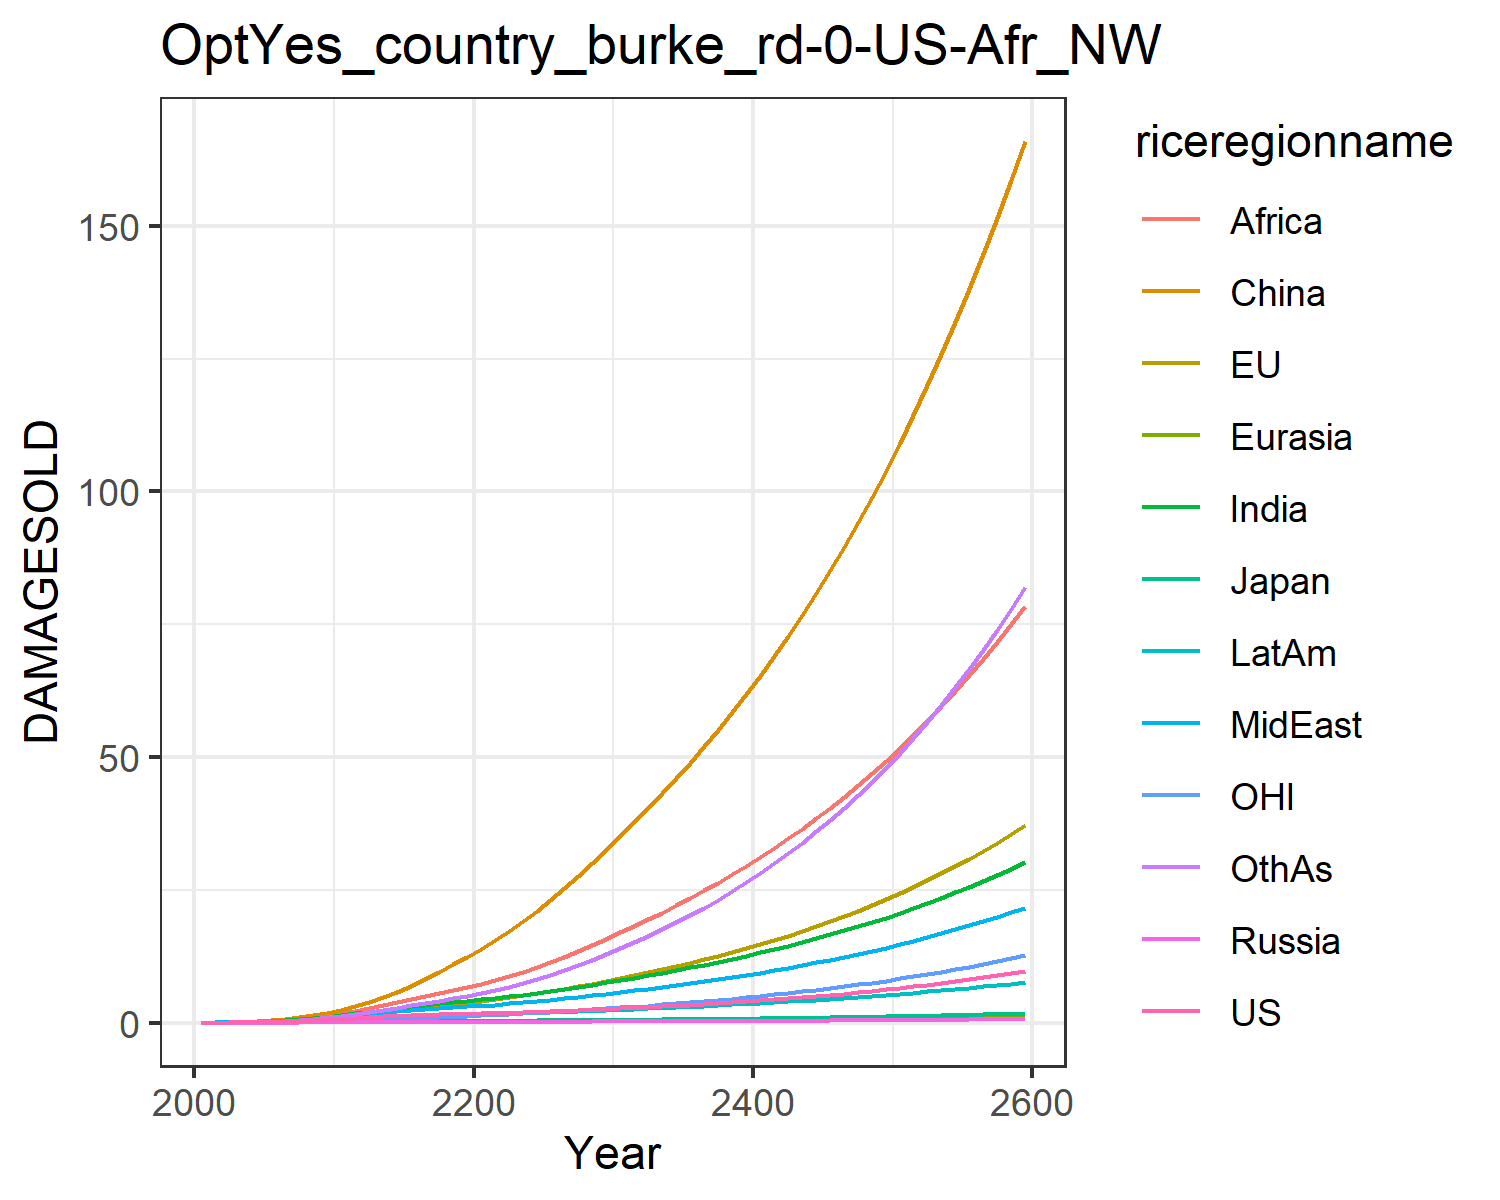

The data file committed next to this chart (first rows):
0.012066173923017946, 0.01426768058107755, 0.004307133962781537, 0.001344798405836423, 0.0007250009837806598, 0.00808613291911423, 0.011667501428473642, 0.011791899436235133, 0.005434623520687957, 0.0065198882695046475, 0.004134896752636349, 0.006926659046672796
0.02179, 0.043, 0.00744, 0.002488, 0.001399, 0.05754, 0.02706, 0.0263, 0.0149, 0.01341, 0.01492, 0.01422
0.04226, 0.07635, 0.01295, 0.004575, 0.002934, 0.1161, 0.05645, 0.0528, 0.03516, 0.02748, 0.02633, 0.03199
0.07579, 0.1307, 0.02093, 0.007773, 0.005614, 0.2092, 0.107, 0.09777, 0.07625, 0.0517, 0.04498, 0.06586
0.1254, 0.2079, 0.03064, 0.01232, 0.009835, 0.3447, 0.1864, 0.1669, 0.1508, 0.08883, 0.07091, 0.1237
0.1919, 0.3085, 0.04361, 0.01833, 0.01586, 0.5277, 0.2969, 0.2611, 0.266, 0.1399, 0.1038, 0.2106
0.275, 0.4319, 0.05996, 0.02573, 0.02388, 0.7686, 0.4415, 0.3834, 0.4288, 0.2063, 0.1433, 0.332
0.3755, 0.5782, 0.07852, 0.03427, 0.03393, 1.072, 0.6261, 0.5401, 0.6574, 0.2892, 0.1895, 0.4969
0.4913, 0.7444, 0.09846, 0.04355, 0.0458, 1.439, 0.8508, 0.7331, 0.9651, 0.3873, 0.2416, 0.7101
0.6208, 0.9274, 0.1191, 0.05324, 0.05921, 1.867, 1.115, 0.9641, 1.365, 0.4992, 0.2986, 0.9754
0.7595, 1.14, 0.143, 0.06481, 0.07504, 2.398, 1.414, 1.207, 1.819, 0.6234, 0.3653, 1.285
0.8949, 1.381, 0.1696, 0.07822, 0.09294, 3.066, 1.735, 1.433, 2.282, 0.7514, 0.4421, 1.624
1.039, 1.665, 0.1982, 0.0924, 0.1119, 3.877, 2.073, 1.677, 2.793, 0.8851, 0.5338, 1.99
1.171, 1.957, 0.2248, 0.1058, 0.1306, 4.799, 2.411, 1.914, 3.337, 1.011, 0.6297, 2.385
1.29, 2.256, 0.2489, 0.1182, 0.1483, 5.836, 2.743, 2.139, 3.905, 1.127, 0.7286, 2.803
1.395, 2.557, 0.2704, 0.1293, 0.1647, 6.981, 3.059, 2.35, 4.485, 1.23, 0.8299, 3.239
1.486, 2.859, 0.2889, 0.1388, 0.1791, 8.224, 3.353, 2.543, 5.068, 1.317, 0.9331, 3.686
1.563, 3.163, 0.3048, 0.1467, 0.1917, 9.561, 3.625, 2.721, 5.647, 1.39, 1.039, 4.145
1.633, 3.475, 0.319, 0.1537, 0.2027, 10.99, 3.879, 2.888, 6.227, 1.452, 1.148, 4.622
1.695, 3.767, 0.3319, 0.16, 0.2128, 12.37, 4.115, 3.04, 6.762, 1.507, 1.25, 5.074
1.757, 4.075, 0.3448, 0.1658, 0.2228, 13.86, 4.369, 3.207, 7.343, 1.566, 1.358, 5.577
1.819, 4.404, 0.3583, 0.1715, 0.2333, 15.47, 4.657, 3.399, 7.996, 1.633, 1.472, 6.152
1.886, 4.753, 0.3726, 0.1774, 0.2441, 17.2, 4.962, 3.606, 8.754, 1.705, 1.593, 6.784
1.959, 5.124, 0.388, 0.1835, 0.2554, 19.05, 5.283, 3.827, 9.583, 1.781, 1.721, 7.472
2.038, 5.518, 0.4045, 0.19, 0.2672, 21, 5.622, 4.061, 10.47, 1.862, 1.857, 8.217
2.124, 5.937, 0.4222, 0.197, 0.2796, 23.07, 5.979, 4.309, 11.42, 1.947, 2.001, 9.021
2.217, 6.382, 0.4414, 0.2046, 0.2927, 25.26, 6.356, 4.572, 12.42, 2.039, 2.154, 9.889
2.319, 6.853, 0.4619, 0.2127, 0.3066, 27.58, 6.752, 4.85, 13.49, 2.136, 2.316, 10.82
2.428, 7.351, 0.4838, 0.2212, 0.3211, 30.01, 7.168, 5.142, 14.6, 2.238, 2.487, 11.82
2.545, 7.877, 0.5071, 0.2303, 0.3363, 32.57, 7.603, 5.448, 15.78, 2.346, 2.667, 12.88
2.665, 8.413, 0.5306, 0.2395, 0.3516, 35.18, 8.045, 5.76, 16.98, 2.455, 2.851, 13.98
2.787, 8.949, 0.5539, 0.2486, 0.3667, 37.78, 8.488, 6.073, 18.2, 2.562, 3.035, 15.12
2.915, 9.5, 0.5779, 0.258, 0.3822, 40.44, 8.944, 6.395, 19.44, 2.671, 3.224, 16.31
3.048, 10.07, 0.6028, 0.2677, 0.3981, 43.18, 9.414, 6.729, 20.73, 2.785, 3.42, 17.55
3.189, 10.66, 0.6287, 0.2777, 0.4145, 46.01, 9.901, 7.074, 22.07, 2.902, 3.623, 18.86
3.336, 11.28, 0.6557, 0.2882, 0.4314, 48.94, 10.41, 7.432, 23.45, 3.024, 3.835, 20.23
3.49, 11.92, 0.6838, 0.2991, 0.4489, 51.98, 10.93, 7.804, 24.88, 3.15, 4.055, 21.67
3.651, 12.59, 0.713, 0.3103, 0.4669, 55.14, 11.47, 8.189, 26.37, 3.28, 4.285, 23.18
3.82, 13.29, 0.7434, 0.322, 0.4854, 58.41, 12.03, 8.59, 27.91, 3.415, 4.524, 24.76
3.997, 14.02, 0.775, 0.334, 0.5045, 61.81, 12.62, 9.005, 29.51, 3.555, 4.773, 26.42
4.182, 14.77, 0.8079, 0.3465, 0.5242, 65.34, 13.22, 9.437, 31.17, 3.7, 5.033, 28.16
4.375, 15.56, 0.842, 0.3594, 0.5444, 69, 13.85, 9.885, 32.9, 3.849, 5.304, 29.98
4.576, 16.38, 0.8774, 0.3728, 0.5653, 72.8, 14.5, 10.35, 34.68, 4.004, 5.586, 31.89
4.787, 17.24, 0.9141, 0.3866, 0.5867, 76.75, 15.17, 10.83, 36.54, 4.164, 5.881, 33.89
5.006, 18.13, 0.9523, 0.4008, 0.6088, 80.86, 15.87, 11.33, 38.47, 4.329, 6.187, 35.98
5.236, 19.07, 0.9918, 0.4155, 0.6315, 85.12, 16.59, 11.85, 40.47, 4.5, 6.507, 38.17
5.475, 20.04, 1.033, 0.4307, 0.6549, 89.55, 17.35, 12.39, 42.55, 4.677, 6.84, 40.47
5.724, 21.05, 1.075, 0.4464, 0.679, 94.15, 18.13, 12.95, 44.71, 4.86, 7.187, 42.87
5.984, 22.1, 1.12, 0.4625, 0.7039, 98.94, 18.94, 13.54, 46.95, 5.049, 7.549, 45.38
6.255, 23.2, 1.166, 0.4793, 0.7294, 103.9, 19.78, 14.14, 49.29, 5.244, 7.927, 48.02
6.538, 24.35, 1.213, 0.4965, 0.7557, 109.1, 20.65, 14.77, 51.71, 5.447, 8.32, 50.77
6.833, 25.54, 1.263, 0.5143, 0.7828, 114.4, 21.56, 15.42, 54.23, 5.656, 8.73, 53.65
7.14, 26.78, 1.314, 0.5327, 0.8108, 120, 22.5, 16.1, 56.85, 5.873, 9.157, 56.66
7.461, 28.08, 1.367, 0.5517, 0.8396, 125.8, 23.48, 16.81, 59.58, 6.097, 9.603, 59.82
7.795, 29.43, 1.422, 0.5714, 0.8693, 131.9, 24.5, 17.54, 62.42, 6.329, 10.07, 63.12
8.144, 30.84, 1.48, 0.5917, 0.8999, 138.2, 25.56, 18.3, 65.37, 6.569, 10.55, 66.57
8.508, 32.31, 1.539, 0.6126, 0.9314, 144.7, 26.66, 19.1, 68.44, 6.818, 11.06, 70.18
8.887, 33.85, 1.601, 0.6343, 0.964, 151.5, 27.81, 19.92, 71.63, 7.076, 11.58, 73.96
9.282, 35.45, 1.665, 0.6567, 0.9976, 158.6, 29, 20.78, 74.95, 7.343, 12.13, 77.91
9.695, 37.11, 1.732, 0.6798, 1.032, 165.9, 30.24, 21.67, 78.41, 7.619, 12.7, 82.04
